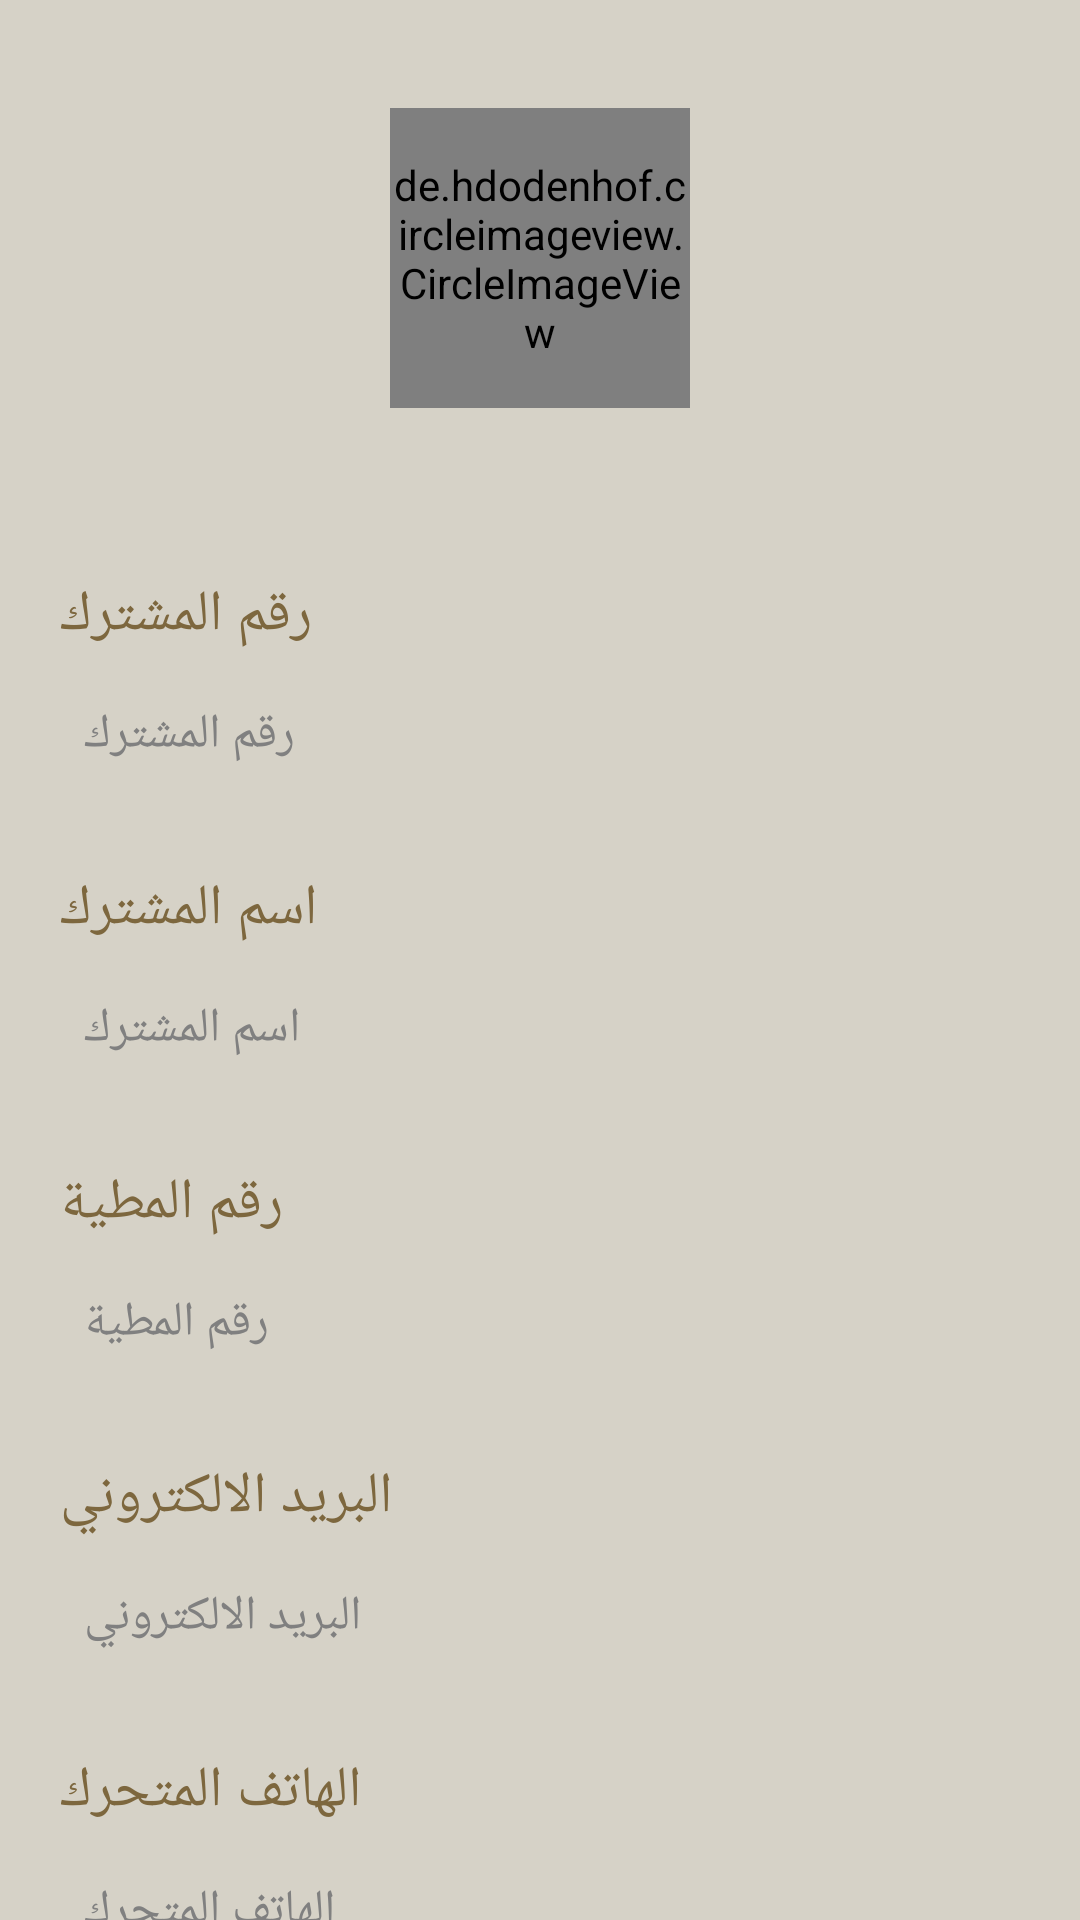

Produce the Android XML layout that renders to this screen, including the resource entries it uses.
<!-- AndroidManifest.xml: application theme Theme.CamelMasterApplication -->
<!-- res/layout/fragment_profile.xml -->
<?xml version="1.0" encoding="utf-8"?>
<androidx.core.widget.NestedScrollView
    xmlns:app="http://schemas.android.com/apk/res-auto"
    xmlns:android="http://schemas.android.com/apk/res/android"
    android:id="@+id/nestedScrollView"
    android:layout_width="match_parent"
    android:layout_height="match_parent"
    android:background="@color/colorPrimaryDark">

    <androidx.appcompat.widget.LinearLayoutCompat
        android:layout_width="match_parent"
        android:layout_height="match_parent"
        android:padding="@dimen/_20dp"
        android:orientation="vertical">

        <de.hdodenhof.circleimageview.CircleImageView
            android:id="@+id/profileImageView"
            android:layout_width="100dp"
            android:layout_height="100dp"
            android:layout_gravity="center"
            app:civ_border_width="@dimen/_2dp"
            app:civ_border_color="@color/white"
            android:src="@drawable/user_ic"
            android:scaleType="centerCrop"
            android:layout_centerHorizontal="true"
            android:layout_marginBottom="16dp"
            android:layout_marginTop="16dp"/>
        <TextView
            android:id="@+id/tv_username"
            android:layout_width="match_parent"
            android:layout_height="wrap_content"
            android:text="@string/username"
            android:textDirection="ltr"
            android:textColor="@color/lighttext"
            android:textSize="19dp"
            android:layout_marginTop="40dp"/>

        <EditText
            android:id="@+id/et_username"
            android:layout_width="match_parent"
            android:layout_height="50dp"
            android:background="@drawable/roundtextview"
            android:paddingStart="8dp"
            android:textDirection="ltr"
            android:inputType="text"
            android:hint="@string/username"
            android:maxLines="1"
            android:focusable="false"
            android:clickable="false"
            android:textColorHint="@color/Gray"
            android:textSize="@dimen/_16sp"
            android:layout_marginTop="@dimen/_2dp"
            android:textColor="@color/black" />

        <TextView
            android:id="@+id/tv_subscribername"
            android:layout_width="match_parent"
            android:layout_height="wrap_content"
            android:text="@string/subscriber"
            android:textDirection="ltr"
            android:textColor="@color/lighttext"
            android:textSize="19sp"
            android:layout_marginTop="20dp"/>

        <EditText
            android:id="@+id/et_subscribername"
            android:layout_width="match_parent"
            android:layout_height="50dp"
            android:background="@drawable/roundtextview"
            android:paddingStart="8dp"
            android:inputType="text"
            android:hint="@string/subscriberhint"
            android:maxLines="1"
            android:focusable="false"
            android:clickable="false"
            android:textColorHint="@color/Gray"
            android:textSize="@dimen/_16sp"
            android:textDirection="ltr"
            android:layout_marginTop="@dimen/_2dp"
            android:textColor="@color/black" />

        <TextView
            android:id="@+id/tv_camel_no"
            android:layout_width="match_parent"
            android:layout_height="wrap_content"
            android:text="@string/camel_no"
            android:textDirection="ltr"
            android:textColor="@color/lighttext"
            android:textSize="19sp"
            android:layout_marginTop="20dp"/>

        <EditText
            android:id="@+id/et_camel_no."
            android:layout_width="match_parent"
            android:layout_height="50dp"
            android:layout_marginTop="@dimen/_2dp"
            android:background="@drawable/roundtextview"
            android:hint="@string/camel_no"
            android:inputType="text"
            android:maxLines="1"
            android:paddingStart="8dp"
            android:focusable="false"
            android:clickable="false"
            android:textColor="@color/black"
            android:textColorHint="@color/Gray"
            android:textDirection="ltr"
            android:textSize="@dimen/_16sp" />


        <TextView
            android:id="@+id/tv_email"
            android:layout_width="match_parent"
            android:layout_height="wrap_content"
            android:text="@string/email"
            android:textColor="@color/lighttext"
            android:textDirection="ltr"
            android:textSize="19sp"
            android:layout_marginTop="20dp"/>

        <EditText
            android:id="@+id/et_email"
            android:layout_width="match_parent"
            android:layout_height="50dp"
            android:layout_marginTop="@dimen/_2dp"
            android:background="@drawable/roundtextview"
            android:hint="@string/email"
            android:inputType="text"
            android:maxLines="1"
            android:paddingStart="8dp"
            android:textColor="@color/black"
            android:textColorHint="@color/Gray"
            android:textDirection="ltr"
            android:textSize="@dimen/_16sp" />

        <TextView
            android:id="@+id/tv_mobile"
            android:layout_width="match_parent"
            android:layout_height="wrap_content"
            android:layout_marginTop="20dp"
            android:text="@string/mob"
            android:textColor="@color/lighttext"
            android:textDirection="ltr"
            android:textSize="19sp" />

        <EditText
            android:id="@+id/et_mobile"
            android:layout_width="match_parent"
            android:layout_height="50dp"
            android:layout_marginTop="@dimen/_2dp"
            android:background="@drawable/roundtextview"
            android:hint="@string/mob"
            android:inputType="number"
            android:maxLength="10"
            android:maxLines="1"
            android:paddingStart="8dp"
            android:textColor="@color/black"
            android:textColorHint="@color/Gray"
            android:textDirection="ltr"
            android:textSize="@dimen/_16sp" />
        <TextView
            android:id="@+id/tv_password"
            android:layout_width="match_parent"
            android:layout_height="wrap_content"
            android:textDirection="ltr"
            android:text="@string/password"
            android:textColor="@color/lighttext"
            android:textSize="18dp"
            android:layout_marginTop="20dp"/>

        <EditText
            android:id="@+id/et_password"
            android:layout_width="match_parent"
            android:layout_height="50dp"
            android:background="@drawable/roundtextview"
            android:paddingStart="8dp"
            android:textDirection="ltr"
            android:inputType="textPassword"
            android:hint="@string/passwordhint"
            android:textColorHint="@color/Gray"
            android:maxLines="1"
            android:maxEms="10"
            android:textSize="@dimen/_16sp"
            android:layout_marginTop="@dimen/_2dp"
            android:textColor="@color/black" />
        <TextView
            android:id="@+id/tv_cpassword"
            android:layout_width="match_parent"
            android:layout_height="wrap_content"
            android:textDirection="ltr"
            android:text="@string/cpassword"
            android:textColor="@color/lighttext"
            android:textSize="19sp"
            android:layout_marginTop="20dp"/>

        <EditText
            android:id="@+id/et_cpassword"
            android:layout_width="match_parent"
            android:layout_height="50dp"
            android:layout_marginTop="@dimen/_2dp"
            android:background="@drawable/roundtextview"
            android:hint="@string/cpassword"
            android:inputType="textPassword"
            android:maxEms="10"
            android:maxLines="1"
            android:paddingStart="8dp"
            android:textColor="@color/black"
            android:textColorHint="@color/Gray"
            android:textDirection="ltr"
            android:textSize="@dimen/_16sp" />

        <androidx.constraintlayout.widget.ConstraintLayout
            android:layout_width="match_parent"
            android:layout_height="wrap_content">

            <Button
                android:id="@+id/btn_update"
                android:layout_width="wrap_content"
                android:layout_height="wrap_content"
                android:layout_marginTop="16dp"
                android:layout_marginBottom="16dp"
                android:text="@string/save"
                android:textAllCaps="false"
                android:textColor="@color/login_white"
                android:textSize="16sp"
                app:layout_constraintBottom_toBottomOf="parent"
                app:layout_constraintEnd_toEndOf="parent"
                app:layout_constraintStart_toStartOf="parent"
                app:layout_constraintTop_toTopOf="parent" />
        </androidx.constraintlayout.widget.ConstraintLayout>










    </androidx.appcompat.widget.LinearLayoutCompat>

</androidx.core.widget.NestedScrollView>
<!-- resources referenced by this layout -->
<resources>
  <color name="Gray">#808080</color>
  <color name="black">#FF000000</color>
  <color name="colorPrimaryDark">#D6D2C7</color>
  <color name="green">#006400</color>
  <color name="lighttext">#7D673E</color>
  <color name="login_white">#f6f6f6</color>
  <color name="white">#FFFFFFFF</color>
  <dimen name="_10dp">10.00dp</dimen>
  <dimen name="_16sp">16.00sp</dimen>
  <dimen name="_20dp">20.00dp</dimen>
  <dimen name="_2dp">2.00dp</dimen>
  <string name="camel_no">رقم المطية</string>
  <string name="cpassword">تأكيد كلمة المرور</string>
  <string name="email">البريد الالكتروني</string>
  <string name="mob">الهاتف المتحرك</string>
  <string name="password">كلمة المرور</string>
  <string name="passwordhint"> كلمة المرور</string>
  <string name="save">يحفظ</string>
  <string name="subscriber">اسم المشترك</string>
  <string name="subscriberhint">اسم المشترك</string>
  <string name="update">تحديث</string>
  <string name="username">رقم المشترك</string>
  <style name="Theme.CamelMasterApplication" parent="Theme.MaterialComponents.DayNight.DarkActionBar">
          
          <item name="colorPrimary">@color/red</item>
          <item name="colorPrimaryVariant">@color/purple_700</item>
          <item name="colorOnPrimary">@color/white</item>
          
          <item name="colorSecondary">@color/teal_200</item>
          <item name="colorSecondaryVariant">@color/teal_700</item>
          <item name="colorOnSecondary">@color/black</item>
          
          <item name="android:statusBarColor" tools:targetApi="l">?attr/colorPrimaryVariant</item>
          
      </style>
  <color name="red">#ed3521</color>
  <color name="purple_700">#FF3700B3</color>
  <color name="teal_200">#FF03DAC5</color>
  <color name="teal_700">#FF018786</color>
</resources>
